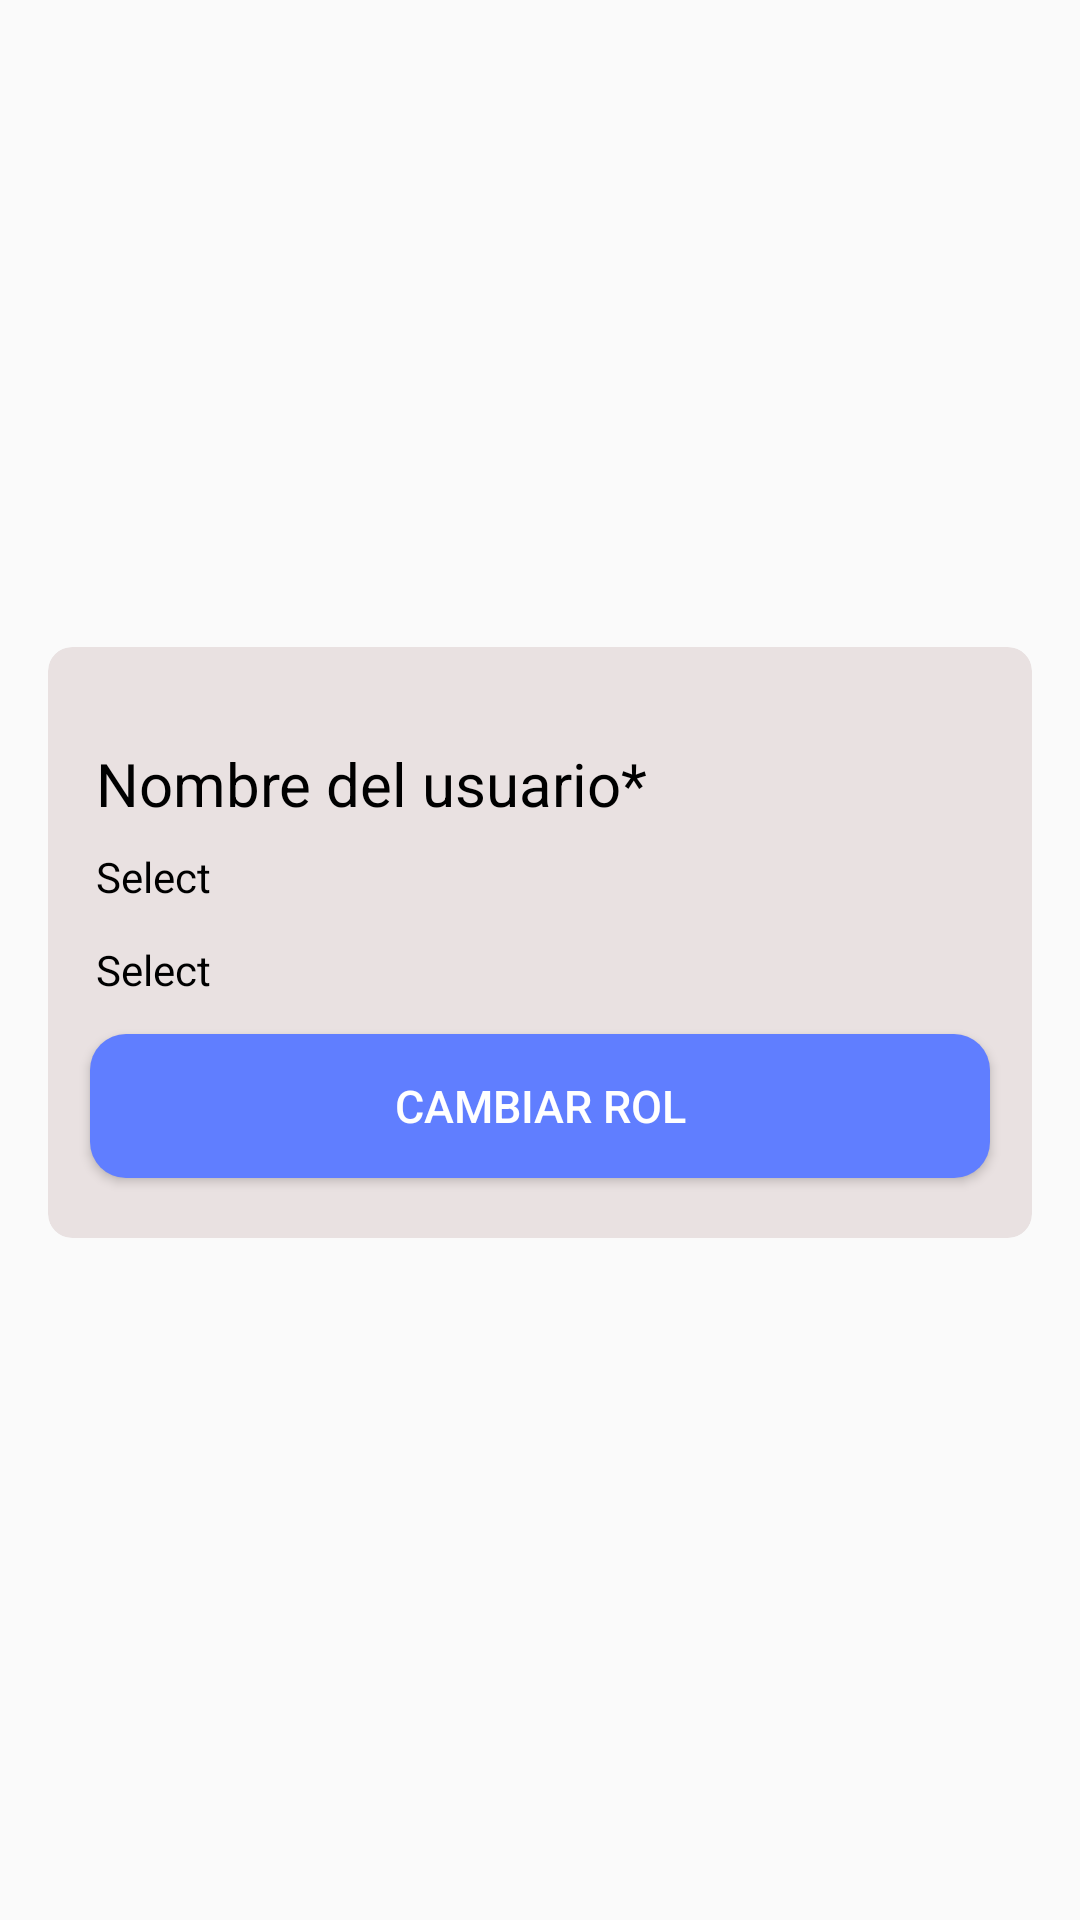

Produce the Android XML layout that renders to this screen, including the resource entries it uses.
<!-- AndroidManifest.xml: application theme Theme.AppCompat.Light.NoActionBar -->
<!-- res/layout/user_app_content.xml -->
<?xml version="1.0" encoding="utf-8"?>
<androidx.constraintlayout.widget.ConstraintLayout xmlns:android="http://schemas.android.com/apk/res/android"
    android:layout_width="match_parent"
    android:layout_height="wrap_content"
    xmlns:app="http://schemas.android.com/apk/res-auto">

    <androidx.cardview.widget.CardView
        android:id="@+id/cardViewContainer"
        android:layout_width="match_parent"
        android:layout_height="wrap_content"
        android:layout_marginHorizontal="16dp"
        android:layout_marginBottom="12dp"
        app:cardBackgroundColor="#1A500000"
        app:cardCornerRadius="8dp"
        app:cardElevation="0dp"
        app:layout_constraintBottom_toBottomOf="parent"
        app:layout_constraintEnd_toEndOf="parent"
        app:layout_constraintStart_toStartOf="parent"
        app:layout_constraintTop_toTopOf="parent">

        <LinearLayout
            android:layout_width="match_parent"
            android:layout_height="match_parent"
            android:orientation="vertical">

            <TextView
                android:id="@+id/nameTextView"
                android:layout_width="match_parent"
                android:layout_height="wrap_content"
                android:layout_marginStart="16dp"
                android:layout_marginTop="32dp"
                android:layout_marginEnd="16dp"
                android:layout_marginBottom="8dp"
                android:text="@string/txtUserName"
                android:textColor="@color/black"
                android:textSize="20sp" />

            <TextView
                android:id="@+id/emailTextView"
                android:layout_width="match_parent"
                android:layout_height="wrap_content"
                android:layout_marginStart="16dp"
                android:layout_marginEnd="16dp"
                android:layout_marginBottom="12dp"
                android:text="@string/select"
                android:textColor="@color/black" />


            <TextView
                android:id="@+id/rolTextView"
                android:layout_width="match_parent"
                android:layout_height="wrap_content"
                android:layout_marginStart="16dp"
                android:layout_marginEnd="16dp"
                android:layout_marginBottom="12dp"
                android:text="@string/select"
                android:textColor="@color/black" />

            <Button
                android:id="@+id/btnTransformRol"
                android:layout_width="300dp"
                android:layout_height="match_parent"
                android:layout_gravity="center"
                android:layout_marginBottom="20dp"
                android:textSize="15sp"
                android:background="@drawable/style_bg_btn_general_sub"
                android:text="@string/txtBtnChangeRol"
                android:textColor="@color/white" />

        </LinearLayout>
    </androidx.cardview.widget.CardView>

</androidx.constraintlayout.widget.ConstraintLayout>
<!-- resources referenced by this layout -->
<resources>
  <color name="black">#FF000000</color>
  <color name="white">#FFFFFFFF</color>
  <!-- drawable style_bg_btn_general_sub (drawable) -->
  <?xml version="1.0" encoding="utf-8"?>
  <selector xmlns:android="http://schemas.android.com/apk/res/android">
      <item android:drawable="@drawable/bg_btn_general_sub_hover"
          android:state_pressed="true" />
      <item android:drawable="@drawable/bg_btn_general_sub" />
  </selector>
  <string name="select">Select</string>
  <string name="txtBtnChangeRol">Cambiar ROL</string>
  <string name="txtUserName" translatable="false">Nombre del usuario*</string>
  <!-- drawable bg_btn_general_sub_hover (drawable) -->
  <?xml version="1.0" encoding="utf-8"?>
  <shape xmlns:android="http://schemas.android.com/apk/res/android">
      <solid android:color="@color/bluePrimary_black" />
      <size android:height="20dp" android:width="20dp"/>
      <corners android:radius="12dp"/>
      <padding
          android:top="5dp"
          android:bottom="5dp"
          android:left="5dp"
          android:right="5dp"/>
  </shape>
  <!-- drawable bg_btn_general_sub (drawable) -->
  <?xml version="1.0" encoding="utf-8"?>
  <shape xmlns:android="http://schemas.android.com/apk/res/android">
      <solid android:color="@color/bluePrimary" />
      <size android:height="20dp" android:width="20dp"/>
      <corners android:radius="12dp"/>
      <padding
          android:top="5dp"
          android:bottom="5dp"
          android:left="5dp"
          android:right="5dp"/>
  </shape>
  <color name="bluePrimary_black">#5872E4</color>
  <color name="bluePrimary">#607eff</color>
</resources>
